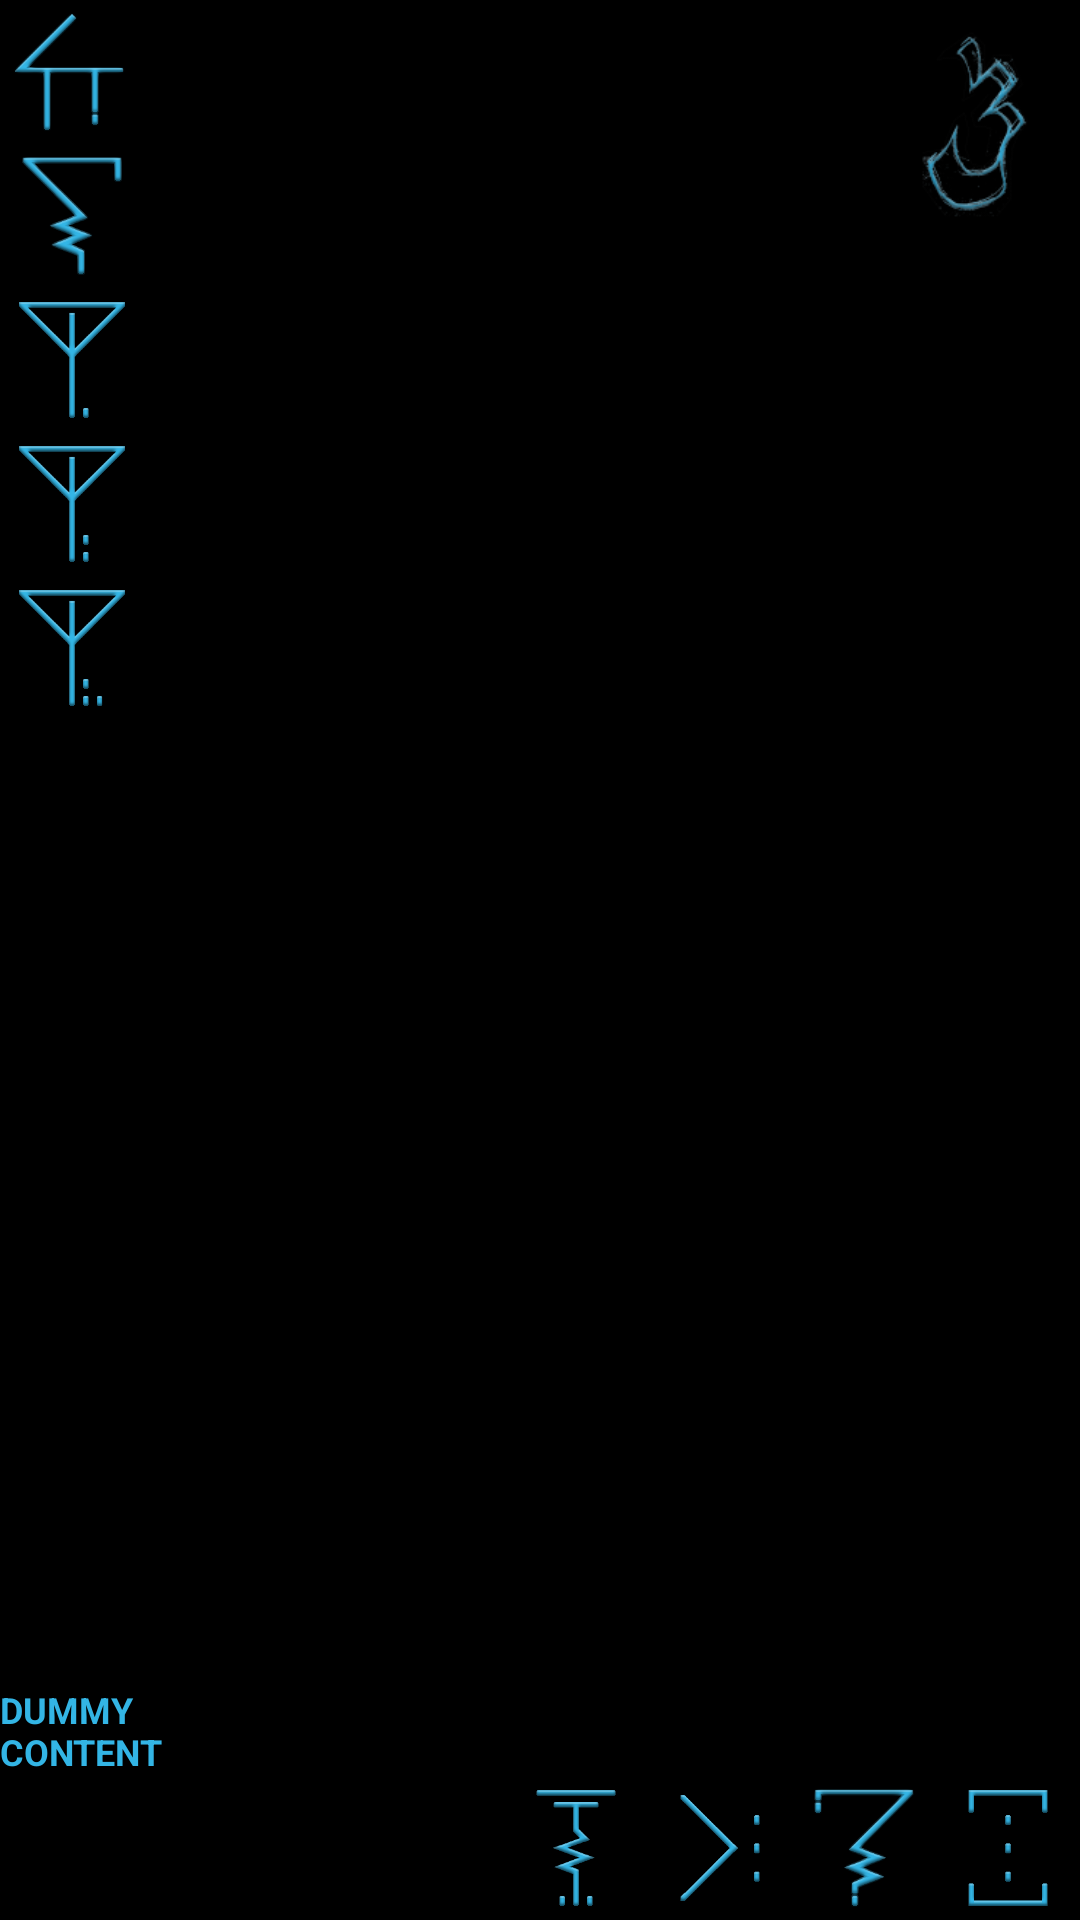

Produce the Android XML layout that renders to this screen, including the resource entries it uses.
<!-- AndroidManifest.xml: application theme AppTheme -->
<!-- res/layout/activity_main.xml -->
<FrameLayout xmlns:android="http://schemas.android.com/apk/res/android"
    xmlns:tools="http://schemas.android.com/tools"
    android:layout_width="match_parent"
    android:layout_height="match_parent"
    
    android:background="#000000"
    tools:context=".MainActivity">

    <LinearLayout
        style="?metaButtonBarStyle"
        android:layout_width="wrap_content"
        android:layout_height="wrap_content"
        android:layout_gravity="start"
        android:orientation="vertical"
        android:background="@color/black_overlay">

        <ImageButton
            style="?metaButtonBarButtonStyle"
            android:layout_width="wrap_content"
            android:layout_height="wrap_content"
            android:id="@+id/home_button"
            android:src="@drawable/alfr3d_home" />

        <ToggleButton android:id="@+id/lightsOn_button"
            style="@style/toggleButton"
            android:background="@drawable/alfr3d_light_toggle_bg"
            android:layout_width="48dp"
            android:layout_height="wrap_content"
            android:src="@drawable/alfr3d_light_toggle"
            android:onClick="Lights_toggle"/>

        <ToggleButton android:id="@+id/RF1Button"
            style="@style/toggleButton"
            android:background="@drawable/alfr3d_rf1_toggle"
            android:layout_width="48dp"
            android:layout_height="48dp"
            android:onClick="RF1_toggle"/>

        <ToggleButton android:id="@+id/RF2Button"
            style="@style/toggleButton"
            android:background="@drawable/alfr3d_rf2_toggle"
            android:layout_width="48dp"
            android:layout_height="48dp"
            android:onClick="RF2_toggle"/>

        <ToggleButton android:id="@+id/RF3Button"
            style="@style/toggleButton"
            android:background="@drawable/alfr3d_rf3_toggle"
            android:layout_width="48dp"
            android:layout_height="48dp"
            android:onClick="RF3_toggle"/>
    </LinearLayout>

    <ImageView
        android:layout_width="192dp"
        android:layout_height="48dp"
        android:id="@+id/imageView4"
        android:src="@drawable/alfr3d_title"
        android:layout_gravity="end|end"
        android:paddingEnd="50dp" />

    <ImageView
        android:layout_width="70dp"
        android:layout_height="83dp"
        android:id="@+id/imageView3"
        android:src="@drawable/alfr3d_3_sketch"
        android:layout_gravity="end|top" />

    <LinearLayout
        style="?metaButtonBarStyle"
        android:layout_width="match_parent"
        android:layout_height="wrap_content"
        android:layout_gravity="bottom|center_horizontal"
        android:background="@color/black_overlay"
        android:orientation="vertical"
        tools:ignore="UselessParent">

        <TextView android:id="@+id/alfr3d_call"
            android:layout_width="match_parent"
            android:layout_height="match_parent"
            android:keepScreenOn="true"
            android:textColor="#33b5e5"
            android:textStyle="bold"
            android:textSize="12sp"
            android:gravity="center_vertical|start"
            android:text="@string/dummy_content"
            style="@style/ButtonBarButton"
            android:textAlignment="gravity" />

        <LinearLayout android:id="@+id/fullscreen_content_controls"
            style="?metaButtonBarStyle"
            android:layout_width="wrap_content"
            android:layout_height="wrap_content"
            android:layout_gravity="bottom|end"
            android:background="@color/black_overlay"
            android:orientation="horizontal"
            tools:ignore="UselessParent">


            <ImageButton android:id="@+id/reboot_button"
                style="?metaButtonBarButtonStyle"
                android:layout_width="wrap_content"
                android:layout_height="wrap_content"
                android:src="@drawable/alfr3d_reboot"
                android:onClick="reboot" />

            <ImageButton android:id="@+id/custom_button"
                style="?metaButtonBarButtonStyle"
                android:layout_width="wrap_content"
                android:layout_height="wrap_content"
                android:src="@drawable/alfr3d_cmd"
                android:onClick="custom"/>

            <ImageButton android:id="@+id/help_button"
                style="?metaButtonBarButtonStyle"
                android:layout_width="wrap_content"
                android:layout_height="wrap_content"
                android:src="@drawable/alfr3d_help"
                android:onClick="help"/>

            <ImageButton android:id="@+id/settings_button"
                style="?metaButtonBarButtonStyle"
                android:layout_width="wrap_content"
                android:layout_height="wrap_content"
                android:src="@drawable/alfr3d_settings"
                android:onClick="settings" />

        </LinearLayout>
    </LinearLayout>

</FrameLayout>
<!-- resources referenced by this layout -->
<resources>
  <color name="black_overlay">#66000000</color>
  <!-- drawable alfr3d_3_sketch: png bitmap (drawable-hdpi, 5092 bytes) -->
  <!-- drawable alfr3d_cmd: png bitmap (drawable-hdpi, 2242 bytes) -->
  <!-- drawable alfr3d_help: png bitmap (drawable-hdpi, 3265 bytes) -->
  <!-- drawable alfr3d_home: png bitmap (drawable-hdpi, 2182 bytes) -->
  <!-- drawable alfr3d_light_toggle (drawable-hdpi) -->
  <?xml version="1.0" encoding="utf-8"?>
  <selector xmlns:android="http://schemas.android.com/apk/res/android">
      <item
          android:state_checked="false"
          android:drawable="@drawable/alfr3d_lighton" />
      <item
          android:state_checked="true"
          android:drawable="@drawable/alfr3d_lightoff" />
  </selector>
  <!-- drawable alfr3d_light_toggle_bg (drawable-hdpi) -->
  <?xml version="1.0" encoding="utf-8"?>
  <layer-list xmlns:android="http://schemas.android.com/apk/res/android">
      <item android:id="@+android:id/background"
          android:drawable="@android:color/transparent" />
      <item android:id="@+android:id/toggle"
          android:drawable="@drawable/alfr3d_light_toggle" />
  </layer-list>
  <!-- drawable alfr3d_reboot: png bitmap (drawable-hdpi, 2531 bytes) -->
  <!-- drawable alfr3d_rf1_toggle (drawable-hdpi) -->
  <?xml version="1.0" encoding="utf-8"?>
  <selector xmlns:android="http://schemas.android.com/apk/res/android">
      <item
          android:state_checked="false"
          android:drawable="@drawable/alfr3d_rf1on" />
      <item
          android:state_checked="true"
          android:drawable="@drawable/alfr3d_rf1off" />
  </selector>
  <!-- drawable alfr3d_rf2_toggle (drawable-hdpi) -->
  <?xml version="1.0" encoding="utf-8"?>
  <selector xmlns:android="http://schemas.android.com/apk/res/android">
      <item
          android:state_checked="false"
          android:drawable="@drawable/alfr3d_rf2on" />
      <item
          android:state_checked="true"
          android:drawable="@drawable/alfr3d_rf2off" />
  </selector>
  <!-- drawable alfr3d_rf3_toggle (drawable-hdpi) -->
  <?xml version="1.0" encoding="utf-8"?>
  <selector xmlns:android="http://schemas.android.com/apk/res/android">
      <item
          android:state_checked="false"
          android:drawable="@drawable/alfr3d_rf3on" />
      <item
          android:state_checked="true"
          android:drawable="@drawable/alfr3d_rf3off" />
  </selector>
  <!-- drawable alfr3d_settings: png bitmap (drawable-hdpi, 1806 bytes) -->
  <string name="dummy_content">DUMMY\nCONTENT</string>
  <style name="ButtonBarButton">
          <item name="android:disabledAlpha">?android:attr/disabledAlpha</item>
          <item name="android:background">@android:color/transparent</item>
      </style>
  <style name="toggleButton" parent="android:Theme.Holo">
          <item name="android:buttonStyleToggle">@style/Widget.Button.Toggle</item>
          <item name="android:textOn" />
          <item name="android:textOff" />
      </style>
  <style name="AppTheme" parent="android:Theme.Holo">
          
          <item name="android:windowActionBar">false</item>
          <item name="android:windowTitleSize">0dp</item>
      </style>
  <!-- drawable alfr3d_lighton: png bitmap (drawable-hdpi, 3174 bytes) -->
  <!-- drawable alfr3d_lightoff: png bitmap (drawable-hdpi, 3371 bytes) -->
  <!-- drawable alfr3d_rf1on: png bitmap (drawable-hdpi, 2319 bytes) -->
  <!-- drawable alfr3d_rf1off: png bitmap (drawable-hdpi, 2415 bytes) -->
  <!-- drawable alfr3d_rf2on: png bitmap (drawable-hdpi, 2485 bytes) -->
  <!-- drawable alfr3d_rf2off: png bitmap (drawable-hdpi, 2583 bytes) -->
  <!-- drawable alfr3d_rf3on: png bitmap (drawable-hdpi, 2524 bytes) -->
  <!-- drawable alfr3d_rf3off: png bitmap (drawable-hdpi, 2618 bytes) -->
  <style name="Widget.Button.Toggle" parent="android:Widget">
          <item name="android:background">@drawable/alfr3d_light_toggle_bg</item>
          <item name="android:disabledAlpha">?android:attr/disabledAlpha</item>
      </style>
</resources>
